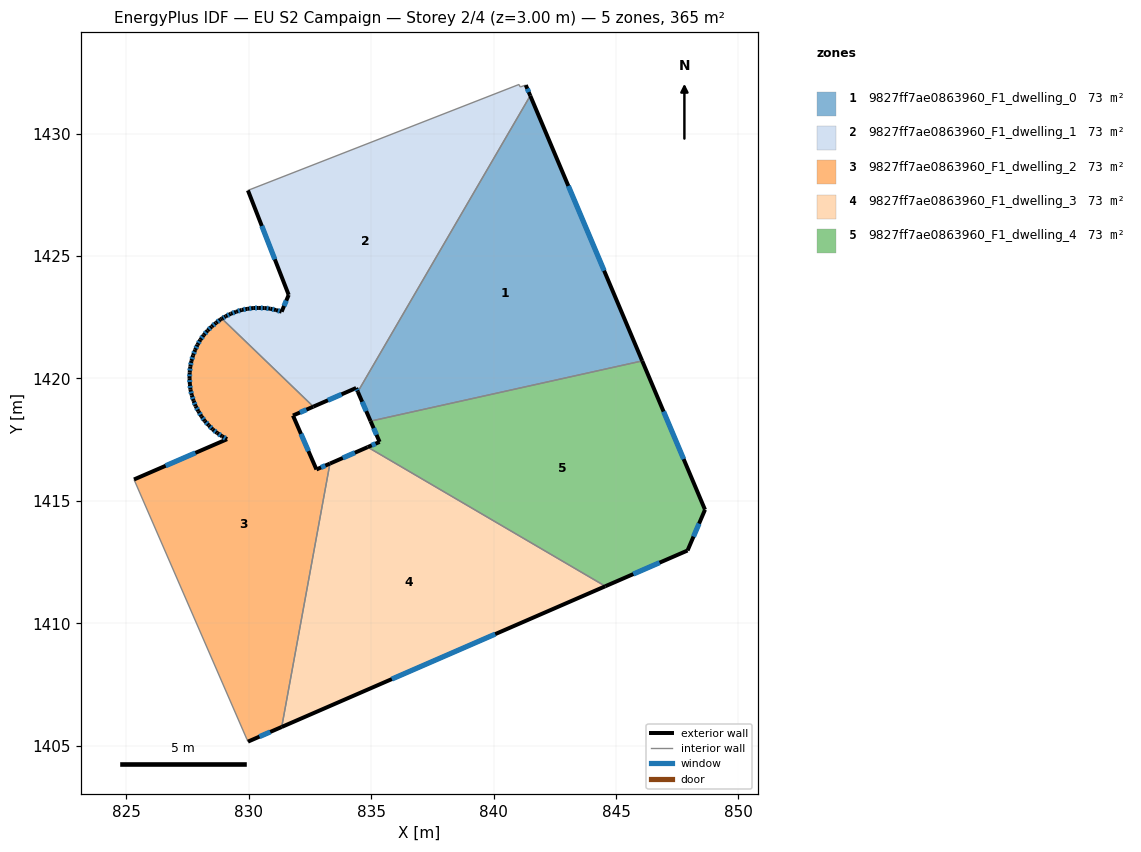
=== STOREY PLAN SPEC (per zone: floor XY polygon, exterior-wall plan segments, windows/doors) ===
zone 1: 9827ff7ae0863960_F1_dwelling_0  (73.1 m²)
  floor: (841.50, 1431.55) (846.07, 1420.71) (834.97, 1418.25) (834.45, 1419.45)
  exterior wall: (834.45, 1419.45) – (834.97, 1418.25)  [1.3 m]
    window: (834.63, 1419.05) – (834.80, 1418.66)  [0.4 m²]
  exterior wall: (846.07, 1420.71) – (841.50, 1431.55)  [11.8 m]
    window: (844.51, 1424.40) – (843.05, 1427.86)  [3.6 m²]
  interior walls: 2
zone 2: 9827ff7ae0863960_F1_dwelling_1  (73.1 m²)
  floor: (841.31, 1431.98) (841.50, 1431.55) (834.45, 1419.45) (834.39, 1419.61) (832.64, 1418.85) (828.90, 1422.44) (829.06, 1422.54) (829.26, 1422.64) (829.48, 1422.72) (829.71, 1422.80) (829.94, 1422.84) (830.18, 1422.88) (830.41, 1422.88) (830.65, 1422.87) (830.88, 1422.85) (831.11, 1422.79) (831.34, 1422.73) (831.63, 1423.41) (829.96, 1427.68) (841.04, 1432.01) (841.09, 1431.91)
  exterior wall: (834.39, 1419.61) – (834.45, 1419.45)  [0.2 m]
    window: (834.41, 1419.56) – (834.43, 1419.51)  [0.1 m²]
  exterior wall: (832.64, 1418.85) – (834.39, 1419.61)  [1.9 m]
    window: (833.23, 1419.11) – (833.79, 1419.35)  [0.6 m²]
  exterior wall: (829.06, 1422.54) – (828.90, 1422.44)  [0.2 m]
    window: (829.00, 1422.50) – (828.95, 1422.48)  [0.1 m²]
  exterior wall: (829.26, 1422.64) – (829.06, 1422.54)  [0.2 m]
    window: (829.19, 1422.60) – (829.13, 1422.57)  [0.1 m²]
  exterior wall: (829.48, 1422.72) – (829.26, 1422.64)  [0.2 m]
    window: (829.41, 1422.69) – (829.34, 1422.67)  [0.1 m²]
  exterior wall: (829.71, 1422.80) – (829.48, 1422.72)  [0.2 m]
    window: (829.63, 1422.77) – (829.56, 1422.75)  [0.1 m²]
  exterior wall: (829.94, 1422.84) – (829.71, 1422.80)  [0.2 m]
    window: (829.86, 1422.83) – (829.79, 1422.81)  [0.1 m²]
  exterior wall: (830.18, 1422.88) – (829.94, 1422.84)  [0.2 m]
    window: (830.10, 1422.86) – (830.02, 1422.85)  [0.1 m²]
  exterior wall: (830.41, 1422.88) – (830.18, 1422.88)  [0.2 m]
    window: (830.33, 1422.88) – (830.26, 1422.88)  [0.1 m²]
  exterior wall: (830.65, 1422.87) – (830.41, 1422.88)  [0.2 m]
    window: (830.57, 1422.88) – (830.49, 1422.88)  [0.1 m²]
  exterior wall: (830.88, 1422.85) – (830.65, 1422.87)  [0.2 m]
    window: (830.80, 1422.86) – (830.73, 1422.87)  [0.1 m²]
  exterior wall: (831.11, 1422.79) – (830.88, 1422.85)  [0.2 m]
    window: (831.03, 1422.81) – (830.96, 1422.83)  [0.1 m²]
  exterior wall: (831.34, 1422.73) – (831.11, 1422.79)  [0.2 m]
    window: (831.26, 1422.75) – (831.19, 1422.77)  [0.1 m²]
  exterior wall: (831.63, 1423.41) – (831.34, 1422.73)  [0.7 m]
    window: (831.53, 1423.18) – (831.44, 1422.96)  [0.2 m²]
  exterior wall: (829.96, 1427.68) – (831.63, 1423.41)  [4.6 m]
    window: (830.53, 1426.23) – (831.06, 1424.86)  [1.4 m²]
  exterior wall: (841.50, 1431.55) – (841.31, 1431.98)  [0.5 m]
    window: (841.43, 1431.70) – (841.38, 1431.83)  [0.1 m²]
  interior walls: 5
zone 3: 9827ff7ae0863960_F1_dwelling_2  (73.1 m²)
  floor: (832.64, 1418.85) (831.81, 1418.48) (832.76, 1416.28) (833.31, 1416.52) (831.34, 1405.76) (829.97, 1405.16) (829.93, 1405.25) (825.31, 1415.87) (829.11, 1417.52) (828.91, 1417.63) (828.71, 1417.77) (828.53, 1417.92) (828.36, 1418.08) (828.20, 1418.26) (828.07, 1418.45) (827.94, 1418.66) (827.83, 1418.87) (827.74, 1419.08) (827.67, 1419.31) (827.62, 1419.54) (827.59, 1419.77) (827.58, 1420.01) (827.58, 1420.24) (827.61, 1420.48) (827.66, 1420.71) (827.72, 1420.94) (827.81, 1421.16) (827.91, 1421.38) (828.02, 1421.58) (828.16, 1421.77) (828.31, 1421.95) (828.48, 1422.12) (828.66, 1422.27) (828.85, 1422.41) (828.90, 1422.44)
  exterior wall: (829.11, 1417.52) – (825.31, 1415.87)  [4.1 m]
    window: (827.82, 1416.96) – (826.60, 1416.43)  [1.3 m²]
  exterior wall: (828.91, 1417.63) – (829.11, 1417.52)  [0.2 m]
    window: (828.98, 1417.59) – (829.04, 1417.56)  [0.1 m²]
  exterior wall: (828.71, 1417.77) – (828.91, 1417.63)  [0.2 m]
    window: (828.78, 1417.72) – (828.84, 1417.68)  [0.1 m²]
  exterior wall: (828.53, 1417.92) – (828.71, 1417.77)  [0.2 m]
    window: (828.59, 1417.87) – (828.65, 1417.82)  [0.1 m²]
  exterior wall: (828.36, 1418.08) – (828.53, 1417.92)  [0.2 m]
    window: (828.42, 1418.03) – (828.47, 1417.97)  [0.1 m²]
  exterior wall: (828.20, 1418.26) – (828.36, 1418.08)  [0.2 m]
    window: (828.26, 1418.20) – (828.31, 1418.14)  [0.1 m²]
  exterior wall: (828.07, 1418.45) – (828.20, 1418.26)  [0.2 m]
    window: (828.11, 1418.39) – (828.15, 1418.33)  [0.1 m²]
  exterior wall: (827.94, 1418.66) – (828.07, 1418.45)  [0.2 m]
    window: (827.98, 1418.59) – (828.02, 1418.52)  [0.1 m²]
  exterior wall: (827.83, 1418.87) – (827.94, 1418.66)  [0.2 m]
    window: (827.87, 1418.79) – (827.90, 1418.73)  [0.1 m²]
  exterior wall: (827.74, 1419.08) – (827.83, 1418.87)  [0.2 m]
    window: (827.77, 1419.01) – (827.80, 1418.94)  [0.1 m²]
  exterior wall: (827.67, 1419.31) – (827.74, 1419.08)  [0.2 m]
    window: (827.70, 1419.23) – (827.72, 1419.16)  [0.1 m²]
  exterior wall: (827.62, 1419.54) – (827.67, 1419.31)  [0.2 m]
    window: (827.64, 1419.46) – (827.65, 1419.39)  [0.1 m²]
  exterior wall: (827.59, 1419.77) – (827.62, 1419.54)  [0.2 m]
    window: (827.60, 1419.69) – (827.61, 1419.62)  [0.1 m²]
  exterior wall: (827.58, 1420.01) – (827.59, 1419.77)  [0.2 m]
    window: (827.58, 1419.93) – (827.59, 1419.85)  [0.1 m²]
  exterior wall: (827.58, 1420.24) – (827.58, 1420.01)  [0.2 m]
    window: (827.58, 1420.16) – (827.58, 1420.09)  [0.1 m²]
  exterior wall: (827.61, 1420.48) – (827.58, 1420.24)  [0.2 m]
    window: (827.60, 1420.40) – (827.59, 1420.32)  [0.1 m²]
  exterior wall: (827.66, 1420.71) – (827.61, 1420.48)  [0.2 m]
    window: (827.64, 1420.63) – (827.63, 1420.56)  [0.1 m²]
  exterior wall: (827.72, 1420.94) – (827.66, 1420.71)  [0.2 m]
    window: (827.70, 1420.86) – (827.68, 1420.79)  [0.1 m²]
  exterior wall: (827.81, 1421.16) – (827.72, 1420.94)  [0.2 m]
    window: (827.78, 1421.09) – (827.75, 1421.02)  [0.1 m²]
  exterior wall: (827.91, 1421.38) – (827.81, 1421.16)  [0.2 m]
    window: (827.87, 1421.30) – (827.84, 1421.24)  [0.1 m²]
  exterior wall: (828.02, 1421.58) – (827.91, 1421.38)  [0.2 m]
    window: (827.98, 1421.51) – (827.94, 1421.44)  [0.1 m²]
  exterior wall: (828.16, 1421.77) – (828.02, 1421.58)  [0.2 m]
    window: (828.11, 1421.71) – (828.07, 1421.64)  [0.1 m²]
  exterior wall: (828.31, 1421.95) – (828.16, 1421.77)  [0.2 m]
    window: (828.26, 1421.89) – (828.21, 1421.83)  [0.1 m²]
  exterior wall: (828.48, 1422.12) – (828.31, 1421.95)  [0.2 m]
    window: (828.43, 1422.06) – (828.37, 1422.01)  [0.1 m²]
  exterior wall: (828.66, 1422.27) – (828.48, 1422.12)  [0.2 m]
    window: (828.60, 1422.22) – (828.54, 1422.17)  [0.1 m²]
  exterior wall: (828.85, 1422.41) – (828.66, 1422.27)  [0.2 m]
    window: (828.78, 1422.36) – (828.72, 1422.32)  [0.1 m²]
  exterior wall: (828.90, 1422.44) – (828.85, 1422.41)  [0.1 m]
  exterior wall: (831.81, 1418.48) – (832.64, 1418.85)  [0.9 m]
    window: (832.09, 1418.61) – (832.35, 1418.72)  [0.3 m²]
  exterior wall: (832.76, 1416.28) – (831.81, 1418.48)  [2.4 m]
    window: (832.44, 1417.03) – (832.13, 1417.73)  [0.7 m²]
  exterior wall: (833.31, 1416.52) – (832.76, 1416.28)  [0.6 m]
    window: (833.13, 1416.44) – (832.95, 1416.36)  [0.2 m²]
  exterior wall: (829.97, 1405.16) – (831.34, 1405.76)  [1.5 m]
    window: (830.44, 1405.37) – (830.88, 1405.56)  [0.5 m²]
  interior walls: 4
zone 4: 9827ff7ae0863960_F1_dwelling_3  (73.1 m²)
  floor: (844.56, 1411.51) (831.34, 1405.76) (833.31, 1416.52) (834.86, 1417.19)
  exterior wall: (834.86, 1417.19) – (833.31, 1416.52)  [1.7 m]
    window: (834.33, 1416.97) – (833.84, 1416.75)  [0.5 m²]
  exterior wall: (831.34, 1405.76) – (844.56, 1411.51)  [14.4 m]
    window: (835.84, 1407.72) – (840.07, 1409.56)  [4.4 m²]
  interior walls: 2
zone 5: 9827ff7ae0863960_F1_dwelling_4  (73.1 m²)
  floor: (846.07, 1420.71) (848.64, 1414.64) (847.92, 1412.97) (844.56, 1411.51) (834.86, 1417.19) (835.34, 1417.41) (834.97, 1418.25)
  exterior wall: (844.56, 1411.51) – (847.92, 1412.97)  [3.7 m]
    window: (845.71, 1412.01) – (846.78, 1412.47)  [1.1 m²]
  exterior wall: (835.34, 1417.41) – (834.86, 1417.19)  [0.5 m]
    window: (835.18, 1417.33) – (835.02, 1417.27)  [0.2 m²]
  exterior wall: (834.97, 1418.25) – (835.34, 1417.41)  [0.9 m]
    window: (835.10, 1417.97) – (835.22, 1417.69)  [0.3 m²]
  exterior wall: (848.64, 1414.64) – (846.07, 1420.71)  [6.6 m]
    window: (847.76, 1416.70) – (846.94, 1418.65)  [2.0 m²]
  exterior wall: (847.92, 1412.97) – (848.64, 1414.64)  [1.8 m]
    window: (848.16, 1413.54) – (848.39, 1414.07)  [0.6 m²]
  interior walls: 2

=== DERIVED (storey summary) ===
Building: EU S2 Campaign
Storey: 2 of 4  (floor level z = 3.00 m)
Storey gross floor area: 365.5 m²
Zones on this storey: 5
  - 9827ff7ae0863960_F1_dwelling_0: floor 73.1 m²; exterior wall 13.1 m (39.2 m²); 2 window(s) 4.0 m²; WWR 10.2%
  - 9827ff7ae0863960_F1_dwelling_1: floor 73.1 m²; exterior wall 10.4 m (31.2 m²); 16 window(s) 3.2 m²; WWR 10.2%
  - 9827ff7ae0863960_F1_dwelling_2: floor 73.1 m²; exterior wall 15.5 m (46.6 m²); 30 window(s) 4.7 m²; WWR 10.2%
  - 9827ff7ae0863960_F1_dwelling_3: floor 73.1 m²; exterior wall 16.1 m (48.3 m²); 2 window(s) 4.9 m²; WWR 10.2%
  - 9827ff7ae0863960_F1_dwelling_4: floor 73.1 m²; exterior wall 13.5 m (40.6 m²); 5 window(s) 4.1 m²; WWR 10.2%
Zone adjacency (shared interzone walls):
  - 9827ff7ae0863960_F1_dwelling_0 ↔ 9827ff7ae0863960_F1_dwelling_1
  - 9827ff7ae0863960_F1_dwelling_0 ↔ 9827ff7ae0863960_F1_dwelling_4
  - 9827ff7ae0863960_F1_dwelling_1 ↔ 9827ff7ae0863960_F1_dwelling_2
  - 9827ff7ae0863960_F1_dwelling_2 ↔ 9827ff7ae0863960_F1_dwelling_3
  - 9827ff7ae0863960_F1_dwelling_3 ↔ 9827ff7ae0863960_F1_dwelling_4